Labelled photos from "armd.v1i.folder", an image-classification folder in kocynko/torch. The possible labels are: dry, normal, wet.

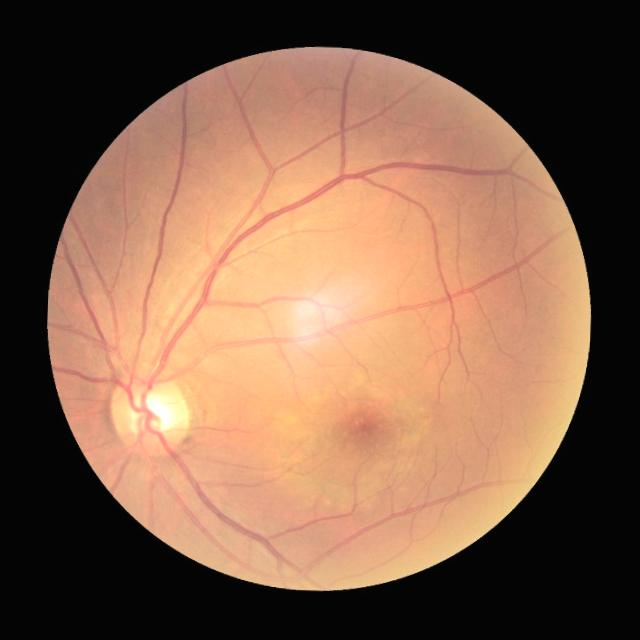
Label: dry

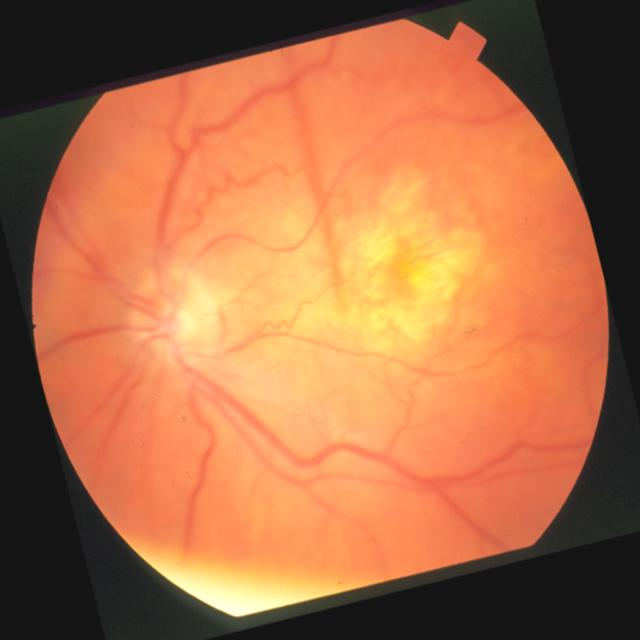
Label: wet

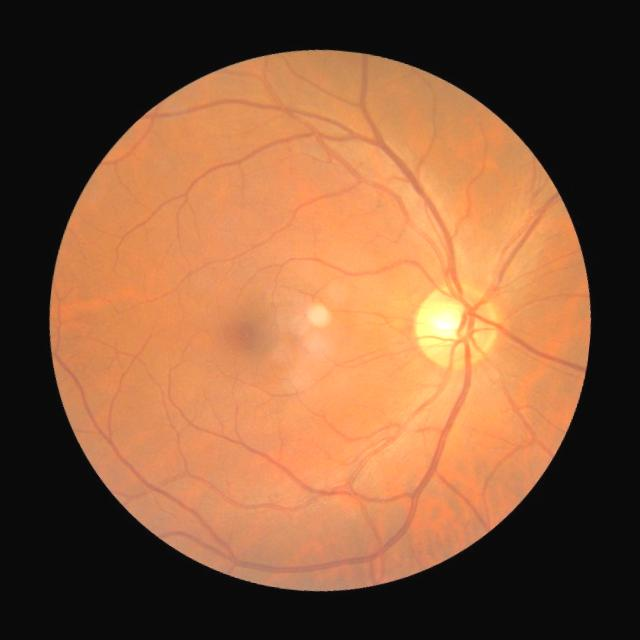
Label: normal

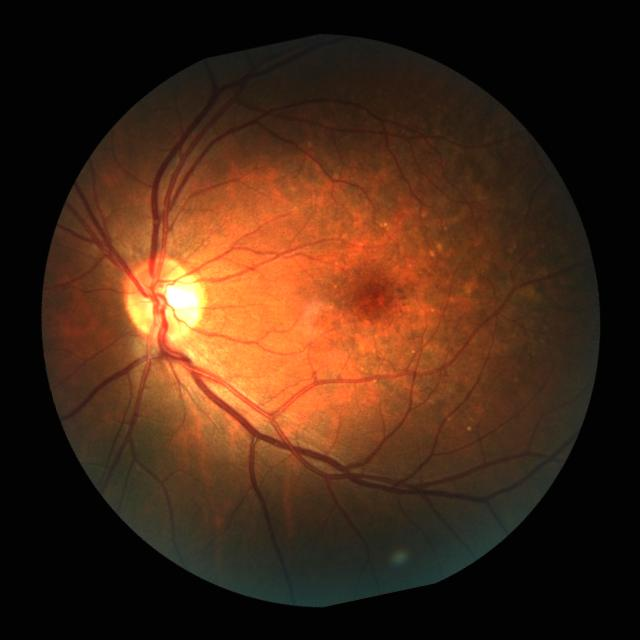
Label: dry

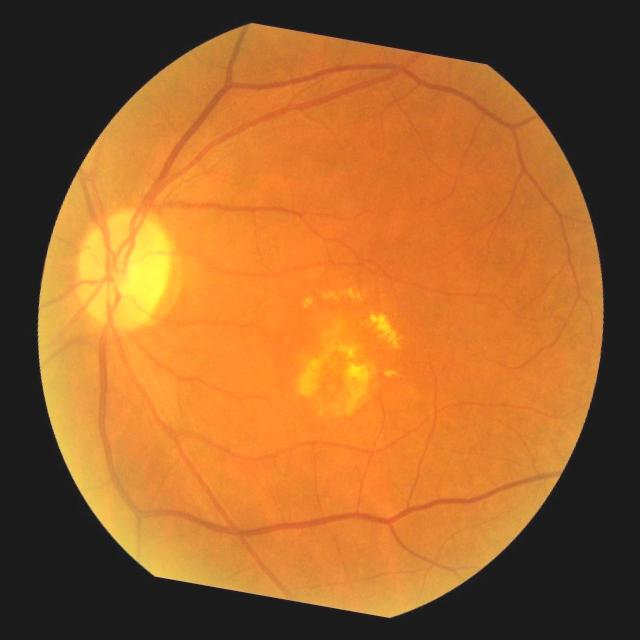
Label: wet

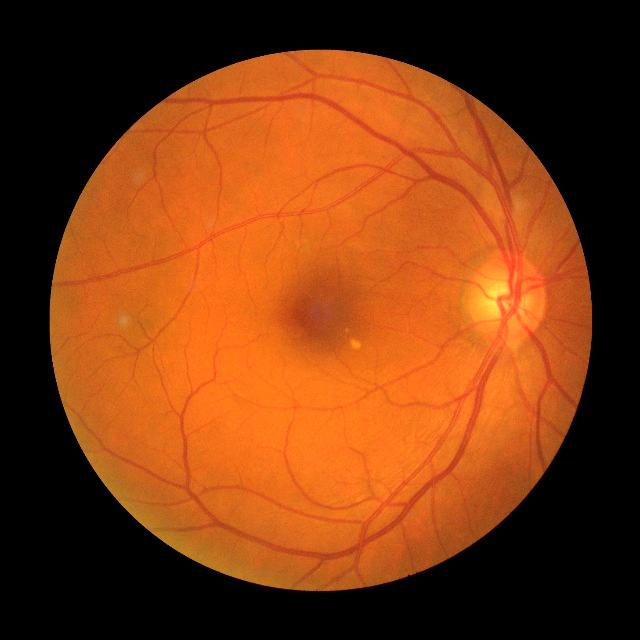
Label: normal
